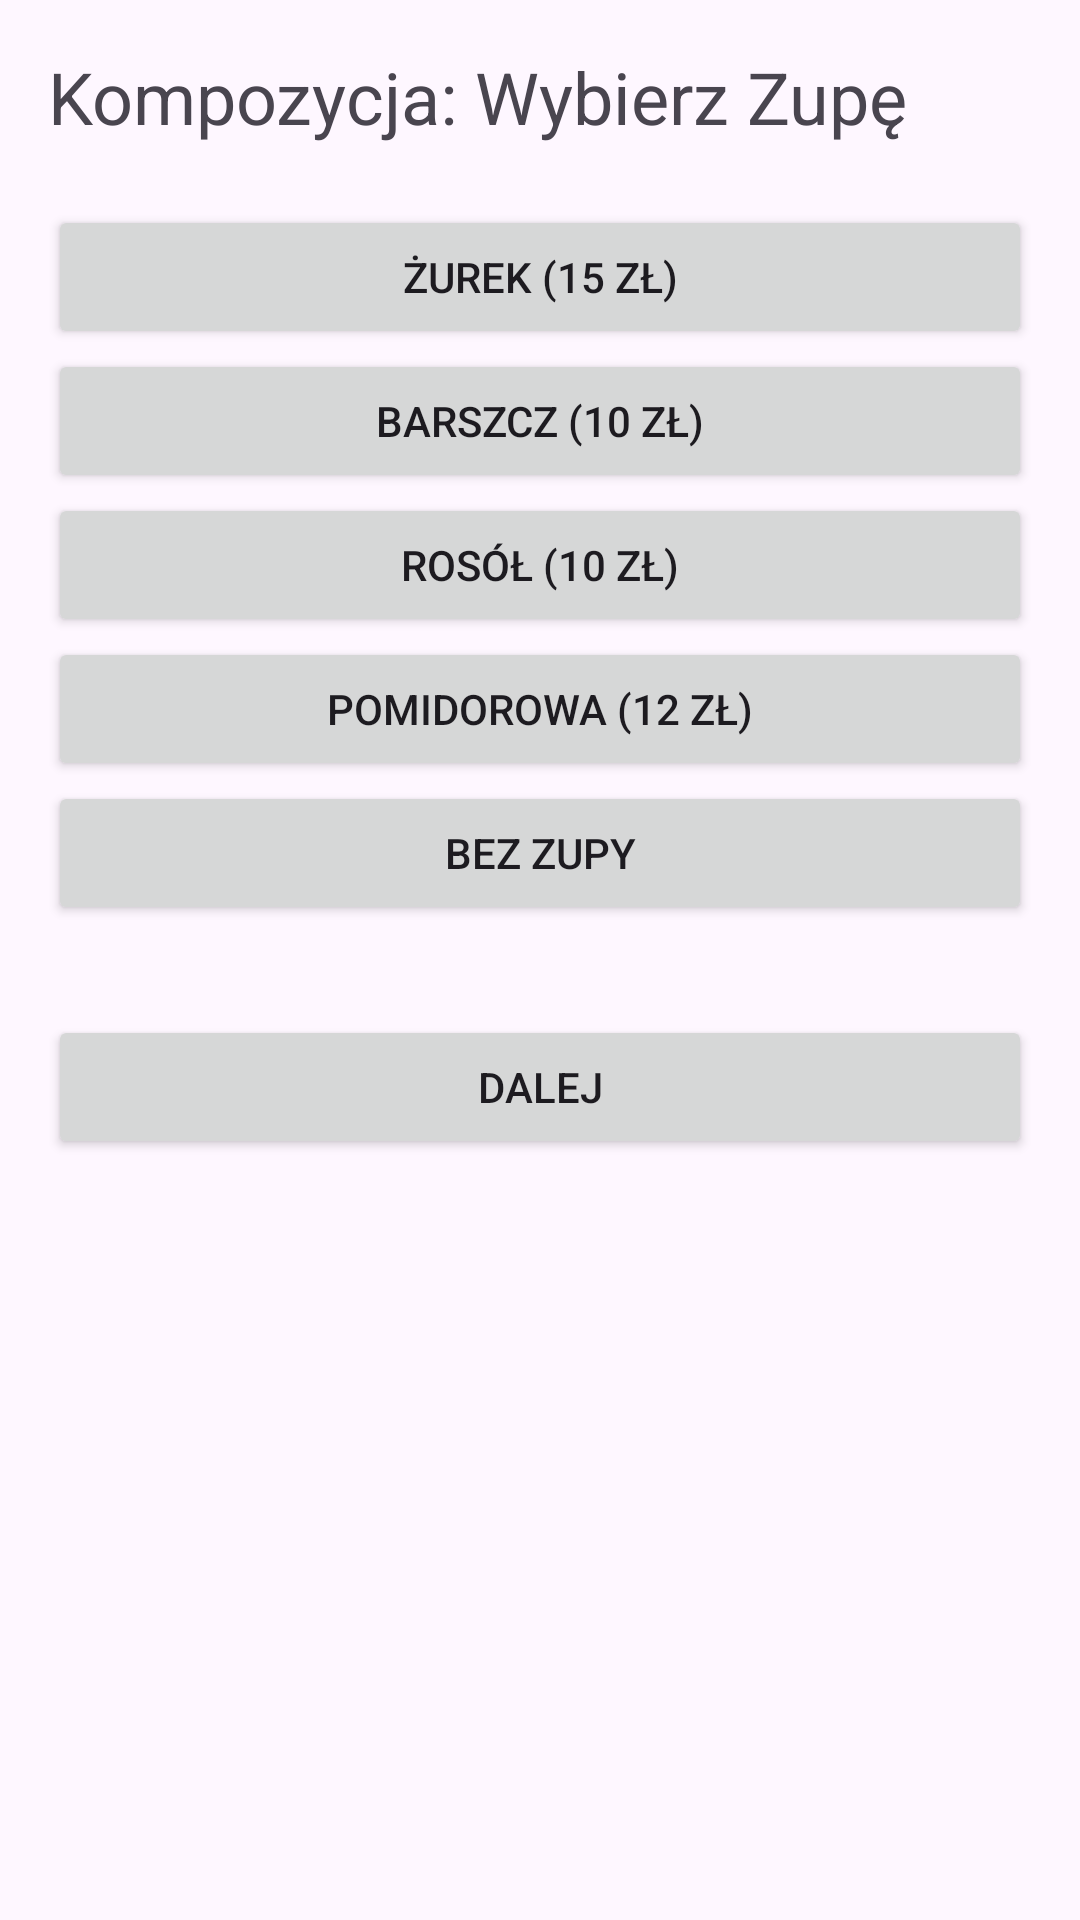

Write the Android layout XML for this screen, with the resource values it uses.
<!-- AndroidManifest.xml: application theme Theme.PolskaKuchniaTradycyjn -->
<!-- res/layout/fragment_custom_meal.xml -->
<?xml version="1.0" encoding="utf-8"?>
<FrameLayout xmlns:android="http://schemas.android.com/apk/res/android"
    android:layout_width="match_parent"
    android:layout_height="match_parent"
    android:padding="16dp">


    <LinearLayout
        android:id="@+id/stageSoup"
        android:layout_width="match_parent"
        android:layout_height="wrap_content"
        android:orientation="vertical"
        android:visibility="visible">

        <TextView
            android:layout_width="wrap_content"
            android:layout_height="wrap_content"
            android:text="Kompozycja: Wybierz Zupę"
            android:textSize="24sp"
            android:layout_marginBottom="20dp"/>

        <Button
            android:id="@+id/btnSoup1"
            android:layout_width="match_parent"
            android:layout_height="wrap_content"
            android:text="Żurek (15 zł)" />

        <Button
            android:id="@+id/btnSoup2"
            android:layout_width="match_parent"
            android:layout_height="wrap_content"
            android:text="Barszcz (10 zł)" />
        <Button
            android:id="@+id/btnSoup3"
            android:layout_width="match_parent"
            android:layout_height="wrap_content"
            android:text="Rosół (10 zł)" />

        <Button
            android:id="@+id/btnSoup4"
            android:layout_width="match_parent"
            android:layout_height="wrap_content"
            android:text="Pomidorowa (12 zł)" />


        <Button
            android:id="@+id/btnSoupNone"
            android:layout_width="match_parent"
            android:layout_height="wrap_content"
            android:text="Bez zupy" />

        <Button
            android:id="@+id/btnNext1"
            android:layout_width="match_parent"
            android:layout_height="wrap_content"
            android:text="DALEJ"
            android:layout_marginTop="30dp"/>
    </LinearLayout>


    <LinearLayout
        android:id="@+id/stageMain"
        android:layout_width="match_parent"
        android:layout_height="wrap_content"
        android:orientation="vertical"
        android:visibility="gone">

        <TextView
            android:layout_width="wrap_content"
            android:layout_height="wrap_content"
            android:text="Kompozycja: Wybierz Danie"
            android:textSize="24sp"
            android:layout_marginBottom="20dp"/>

        <Button
            android:id="@+id/btnMain1"
            android:layout_width="match_parent"
            android:layout_height="wrap_content"
            android:text="Golonka (35 zł)" />

        <Button
            android:id="@+id/btnMain2"
            android:layout_width="match_parent"
            android:layout_height="wrap_content"
            android:text="Placki ziemniaczane (18 zł)" />

        <Button
            android:id="@+id/btnMain3"
            android:layout_width="match_parent"
            android:layout_height="wrap_content"
            android:text="Schabowy z Ziemniakami (25 zł)" />

        <Button
            android:id="@+id/btnMain4"
            android:layout_width="match_parent"
            android:layout_height="wrap_content"
            android:text="Pierogi Ruskie (20 zł)" />

        <Button
            android:id="@+id/btnMainNone"
            android:layout_width="match_parent"
            android:layout_height="wrap_content"
            android:text="Bez dania" />

        <Button
            android:id="@+id/btnNext2"
            android:layout_width="match_parent"
            android:layout_height="wrap_content"
            android:text="DALEJ"
            android:layout_marginTop="30dp"/>
    </LinearLayout>


    <LinearLayout
        android:id="@+id/stageDrink"
        android:layout_width="match_parent"
        android:layout_height="wrap_content"
        android:orientation="vertical"
        android:visibility="gone">

        <TextView
            android:layout_width="wrap_content"
            android:layout_height="wrap_content"
            android:text="Kompozycja: Wybierz Napój"
            android:textSize="24sp"
            android:layout_marginBottom="20dp"/>

        <Button
            android:id="@+id/btnDrink1"
            android:layout_width="match_parent"
            android:layout_height="wrap_content"
            android:text="Piwo (10 zł)" />

        <Button
            android:id="@+id/btnDrink2"
            android:layout_width="match_parent"
            android:layout_height="wrap_content"
            android:text="Cola (6 zł)" />

        <Button
            android:id="@+id/btnDrink3"
            android:layout_width="match_parent"
            android:layout_height="wrap_content"
            android:text="Kompot (5 zł)" />

        <Button
            android:id="@+id/btnDrink4"
            android:layout_width="match_parent"
            android:layout_height="wrap_content"
            android:text="Woda (3 zł)" />

        <Button
            android:id="@+id/btnDrinkNone"
            android:layout_width="match_parent"
            android:layout_height="wrap_content"
            android:text="Bez napoju" />

        <Button
            android:id="@+id/btnAddOrder"
            android:layout_width="match_parent"
            android:layout_height="wrap_content"
            android:text="DODAJ DO ZAMÓWIENIA"
            android:backgroundTint="#4CAF50"
            android:layout_marginTop="30dp"/>
    </LinearLayout>

</FrameLayout>
<!-- resources referenced by this layout -->
<resources>
  <style name="Theme.PolskaKuchniaTradycyjn" parent="Base.Theme.PolskaKuchniaTradycyjn" />
  <style name="Base.Theme.PolskaKuchniaTradycyjn" parent="Theme.Material3.DayNight.NoActionBar">
          
          
      </style>
</resources>
